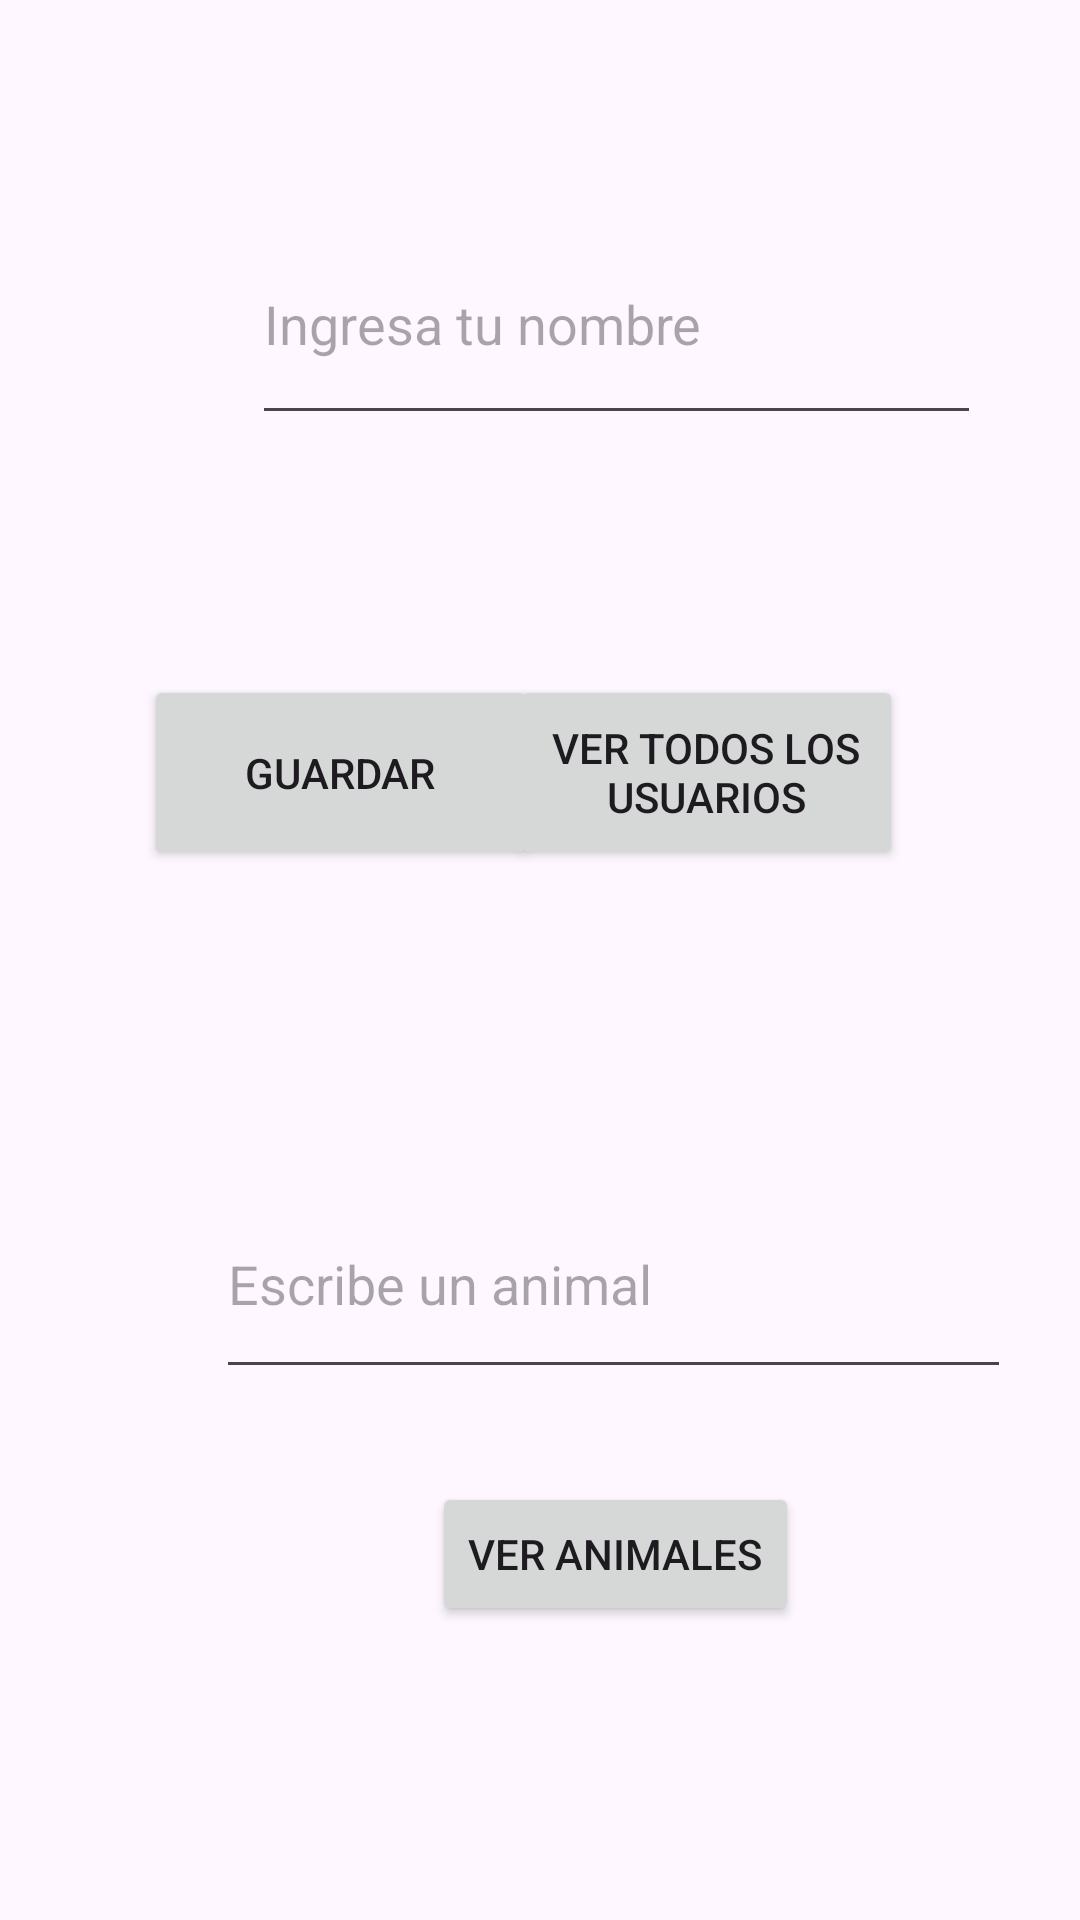

This screen was rendered from an Android layout file. Write that file and the resources it references.
<!-- AndroidManifest.xml: application theme Theme.Aplicacion_bbdd -->
<!-- res/layout/activity_main.xml -->
<?xml version="1.0" encoding="utf-8"?>
<androidx.constraintlayout.widget.ConstraintLayout xmlns:android="http://schemas.android.com/apk/res/android"
    xmlns:app="http://schemas.android.com/apk/res-auto"
    xmlns:tools="http://schemas.android.com/tools"
    android:id="@+id/main"
    android:layout_width="match_parent"
    android:layout_height="match_parent"
    tools:context=".MainActivity">

    <TextView
        android:id="@+id/texto"
        android:layout_width="102dp"
        android:layout_height="34dp"
        android:layout_marginTop="24dp"
        android:layout_marginEnd="155dp"
        app:layout_constraintEnd_toEndOf="parent"
        app:layout_constraintTop_toBottomOf="@+id/editTextText" />

    <EditText
        android:id="@+id/editTextText"
        android:layout_width="243dp"
        android:layout_height="77dp"
        android:layout_marginStart="84dp"
        android:layout_marginTop="68dp"
        android:ems="10"
        android:hint="Ingresa tu nombre"
        android:inputType="text"
        app:layout_constraintStart_toStartOf="parent"
        app:layout_constraintTop_toTopOf="parent" />

    <Button
        android:id="@+id/button"
        android:layout_width="131dp"
        android:layout_height="65dp"
        android:layout_marginStart="48dp"
        android:layout_marginTop="80dp"
        android:text="Guardar"
        app:layout_constraintStart_toStartOf="parent"
        app:layout_constraintTop_toBottomOf="@+id/editTextText" />

    <Button
        android:id="@+id/button2"
        android:layout_width="131dp"
        android:layout_height="65dp"
        android:layout_marginStart="224dp"
        android:layout_marginTop="80dp"
        android:layout_marginEnd="59dp"
        android:text="Ver todos los usuarios"
        app:layout_constraintEnd_toEndOf="parent"
        app:layout_constraintHorizontal_bias="1.0"
        app:layout_constraintStart_toStartOf="parent"
        app:layout_constraintTop_toBottomOf="@+id/editTextText" />

    <Button
        android:id="@+id/button4"
        android:layout_width="wrap_content"
        android:layout_height="wrap_content"
        android:layout_marginStart="144dp"
        android:layout_marginTop="204dp"
        android:text="Ver animales"
        app:layout_constraintStart_toStartOf="parent"
        app:layout_constraintTop_toBottomOf="@+id/button2" />

    <EditText
        android:id="@+id/editTextText2"
        android:layout_width="265dp"
        android:layout_height="73dp"
        android:layout_marginStart="72dp"
        android:layout_marginTop="100dp"
        android:ems="10"
        android:hint="Escribe un animal"
        android:inputType="text"
        app:layout_constraintStart_toStartOf="parent"
        app:layout_constraintTop_toBottomOf="@+id/button2" />

</androidx.constraintlayout.widget.ConstraintLayout>
<!-- resources referenced by this layout -->
<resources>
  <style name="Theme.Aplicacion_bbdd" parent="Base.Theme.Aplicacion_bbdd" />
  <style name="Base.Theme.Aplicacion_bbdd" parent="Theme.Material3.DayNight.NoActionBar">
          
          
      </style>
</resources>
